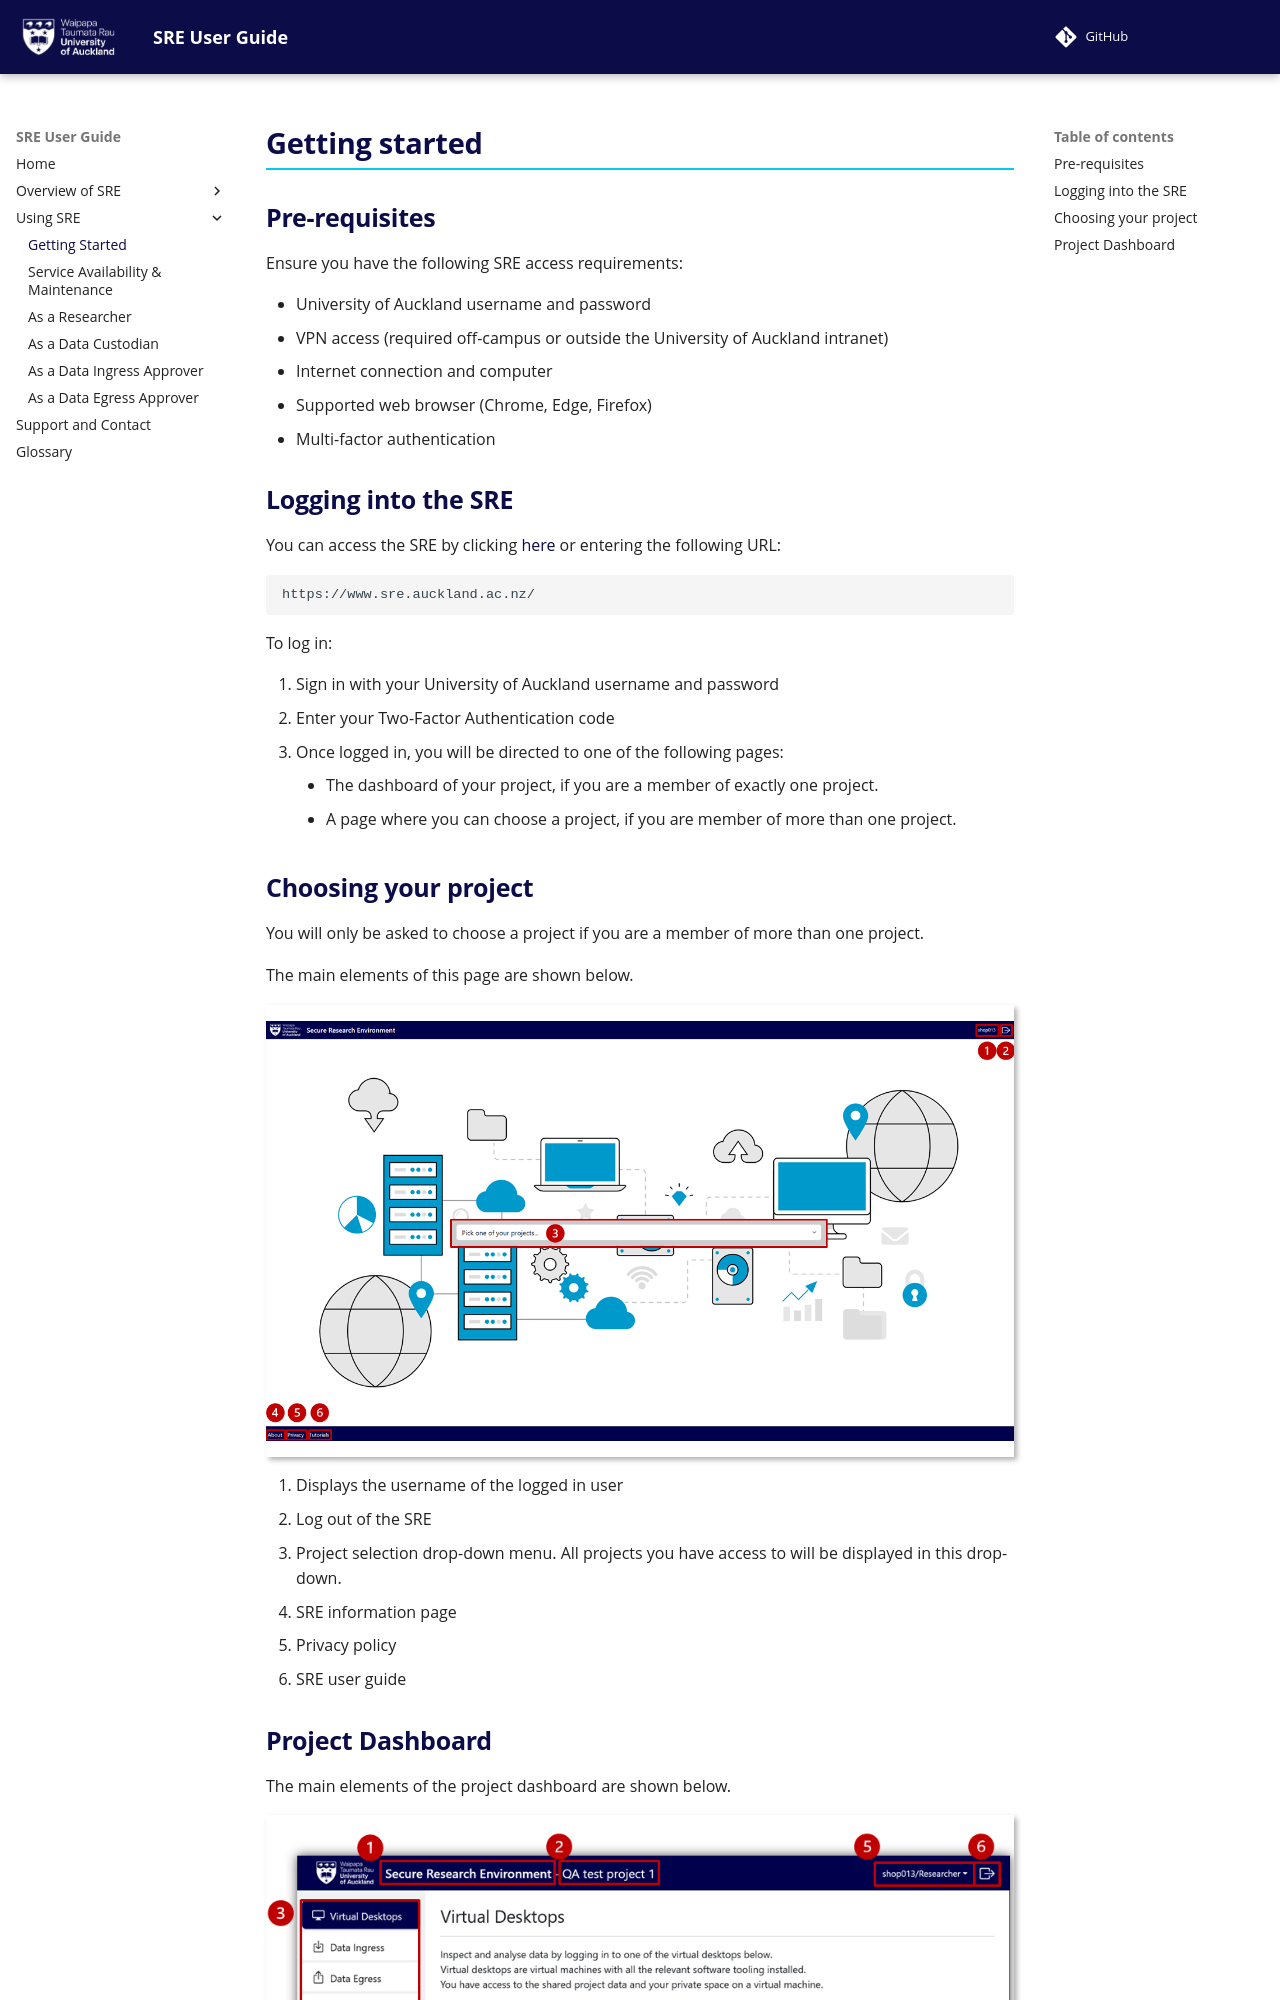

repository: UoA-eResearch/SRE-UserGuide · page: Getting_started/index.html · generator: mkdocs

# Getting started

## Pre-requisites

Ensure you have the following SRE access requirements:

<ul>
    <li>University of Auckland username and password</li>
    <li>VPN access (required off-campus or outside the University of Auckland intranet)</li>
    <li>Internet connection and computer</li>
    <li>Supported web browser (Chrome, Edge, Firefox)</li>
    <li>Multi-factor authentication</li>
</ul>

## Logging into the SRE

You can access the SRE by clicking [here](https://www.sre.auckland.ac.nz/) or entering the following URL:

```
https://www.sre.auckland.ac.nz/
```

To log in:

<ol>
    <li>
        Sign in with your University of Auckland username and password
    </li>
    <li>
        Enter your Two-Factor Authentication code
    </li>
    <li>
        Once logged in, you will be directed to one of the following pages:
        <ul>
          <li>The dashboard of your project, if you are a member of exactly one project.</li>
          <li>A page where you can choose a project, if you are member of more than one project.</li>
        </ul>
    </li>
</ol>

## Choosing your project

You will only be asked to choose a project if you are a member of more than one project.

The main elements of this page are shown below.

<figure markdown>
  ![sre_landing_page_nav](img/sre_landing_page_nav.png)
  <figcaption> </figcaption>
</figure>

<ol>
    <li>Displays the username of the logged in user</li>
    <li>Log out of the SRE</li>
    <li>Project selection drop-down menu. All projects you have access to will be displayed in this drop-down.</li>
    <li>SRE information page</li>
    <li>Privacy policy</li>
    <li>SRE user guide</li>
</ol>
